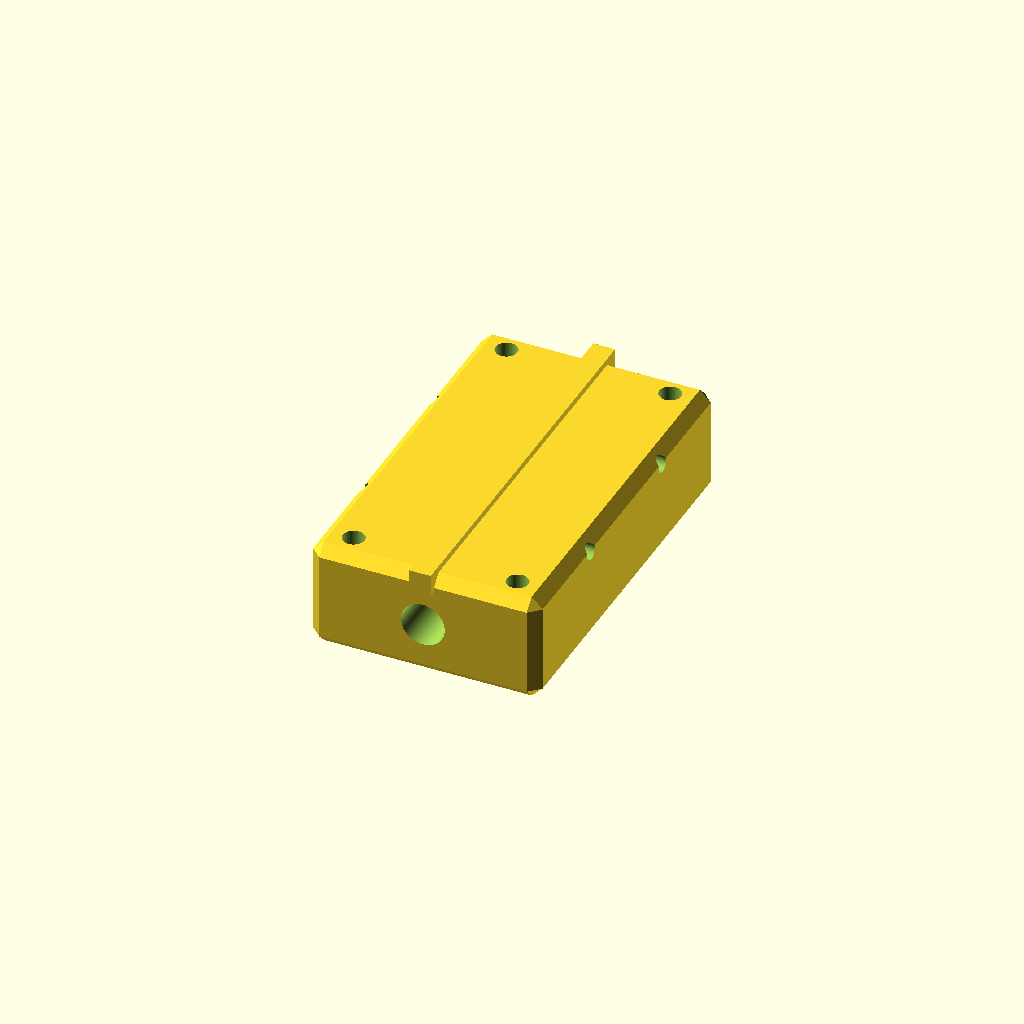
Cell 1: the model at its default parameters.
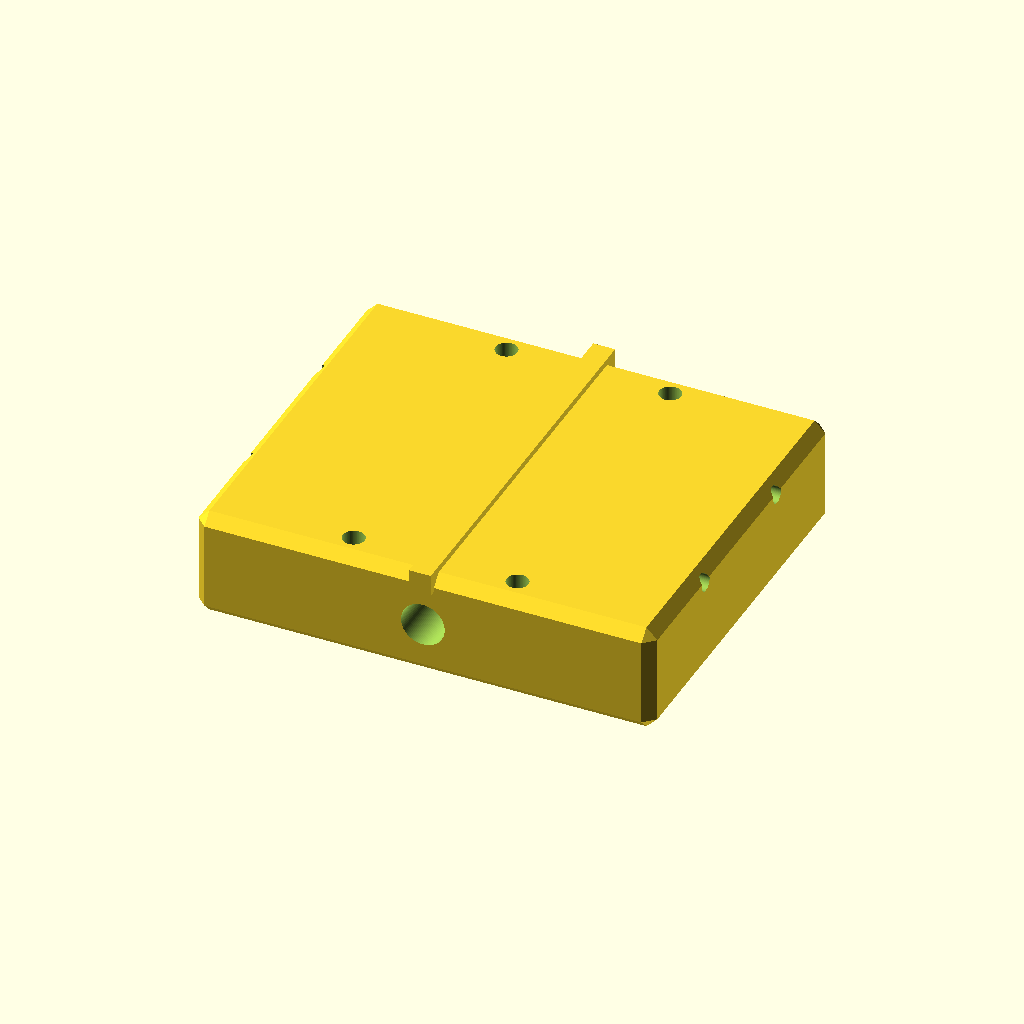
Cell 2: the same model with block_width = 84.
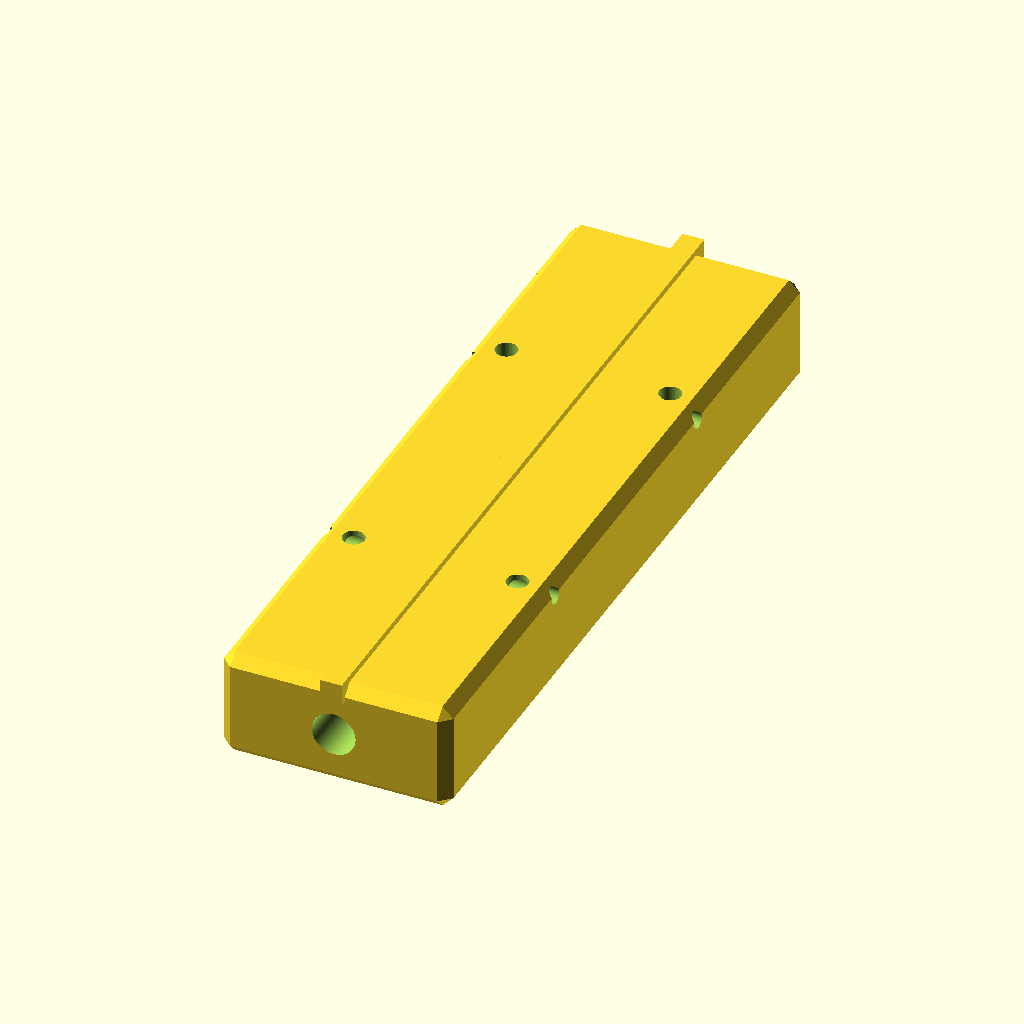
Cell 3: the same model with block_length = 140.
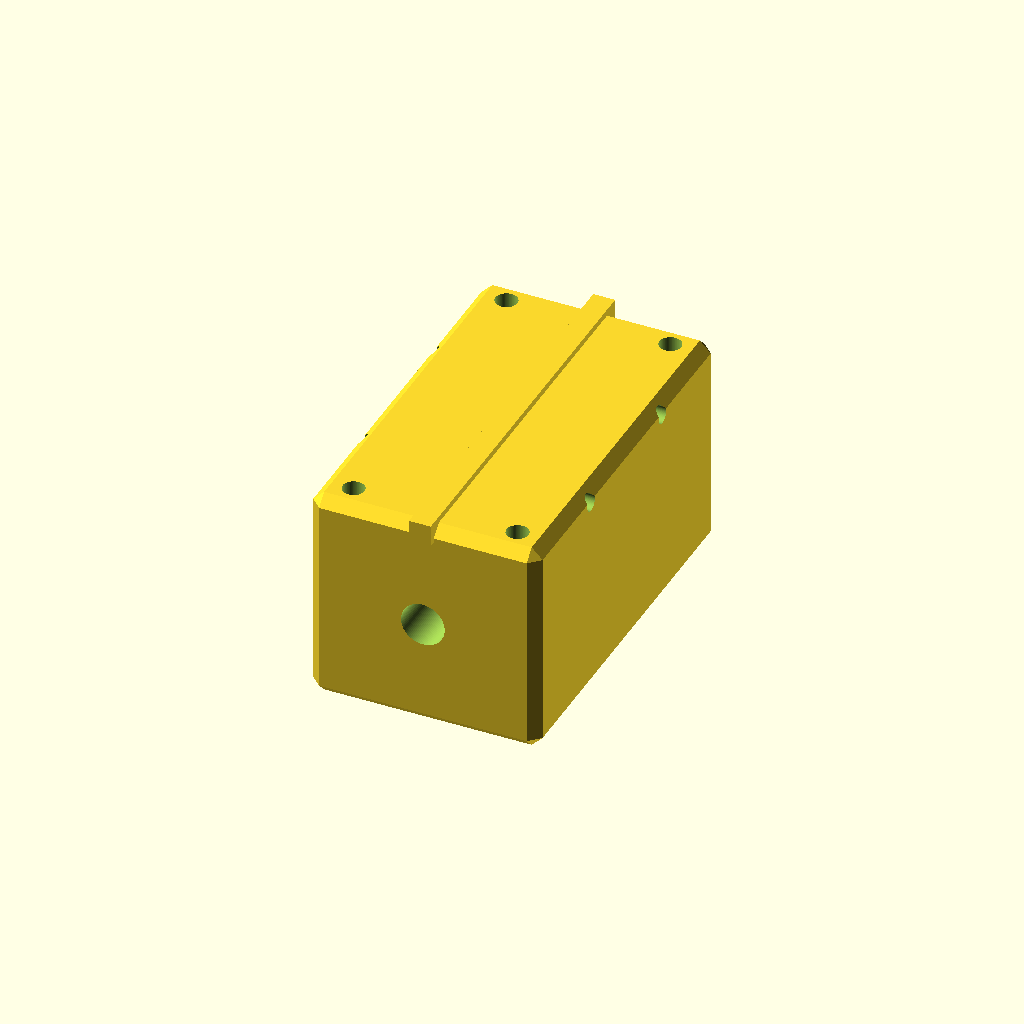
Cell 4: block_height = 40 (everything else at default).
All cells are drawn from one camera (rotation 55°, 0°, 25°, orthographic, colour scheme Cornfield), so only the parameter changes between them.
Source of the model, results/nopscadlib/ablations/no_json_ir/scad/bearing_block__SCS12LUU.scad:
$fn = 96;

// Parameters (mm)
shaft_diameter        = 8.0;

block_width           = 42.0;   // X
block_length          = 70.0;   // Y
block_height          = 20.0;   // Z

mount_hole_diameter   = 4.0;
mount_hole_spacing_x  = 30.0;   // X spacing between hole centers
mount_hole_spacing_y  = 60.0;   // Y spacing between hole centers

clamp_screw_diameter  = 3.0;    // through-hole for clamp screw
clamp_screw_spacing_x = 24.0;   // X spacing between clamp screw centers (kept for compatibility)

clamp_slot_width      = 2.0;    // slit width (X)
clamp_slot_depth      = 5.0;    // depth from top surface (Z)

chamfer_size          = 2.0;    // edge chamfer size

eps = 0.02;

// Connectivity controls
overlap = 1.2;                  // 1–2mm overlap to guarantee merging
bridge_thickness = 1.6;         // solid web thickness across the slit (X)
bridge_height    = 1.6;         // solid web height at top (Z)

// Chamfered rectangular prism using Minkowski (keeps ONE connected solid)
module chamfered_block(size=[10,10,10], c=1) {
    inner = [max(eps, size[0]-2*c), max(eps, size[1]-2*c), max(eps, size[2]-2*c)];
    minkowski() {
        cube(inner, center=true);
        polyhedron(
            points=[
                [ c, 0, 0], [-c, 0, 0],
                [ 0, c, 0], [ 0,-c, 0],
                [ 0, 0, c], [ 0, 0,-c]
            ],
            faces=[
                [0,2,4],[2,1,4],[1,3,4],[3,0,4],
                [2,0,5],[1,2,5],[3,1,5],[0,3,5]
            ]
        );
    }
}

module sbr8_linear_bearing_block() {

    // Build as: (body + internal bridge) - (holes + slit)
    // The bridge guarantees the two halves are physically connected (no seam/gap),
    // while keeping the clamp slit functionally present.
    difference() {
        union() {
            // Main body
            chamfered_block([block_width, block_length, block_height], chamfer_size);

            // Internal bridge/web across the slit near the top surface.
            // Make it LONGER in Y so it intersects the body at BOTH ends (prevents "floating strip" look).
            // Also overlap in X and Z to guarantee fusion.
            translate([0, 0, block_height/2 - bridge_height/2 - eps])
                cube([bridge_thickness + 2*overlap,
                      block_length + 2*overlap,
                      bridge_height + 2*overlap], center=true);
        }

        // Shaft bore (along Y axis through the length)
        rotate([90, 0, 0])
            cylinder(h=block_length + 2*eps, d=shaft_diameter, center=true);

        // Mounting holes (through Z)
        for (x = [-mount_hole_spacing_x/2, mount_hole_spacing_x/2])
            for (y = [-mount_hole_spacing_y/2, mount_hole_spacing_y/2])
                translate([x, y, 0])
                    cylinder(h=block_height + 2*eps, d=mount_hole_diameter, center=true);

        // Clamp slit from top down, but STOP before the bridge so the block stays connected.
        // Ensure the slit spans the full length (with eps) but does NOT cut through the bridge.
        slit_h = max(eps, clamp_slot_depth - bridge_height);
        translate([0, 0, block_height/2 - slit_h/2 + eps])
            cube([clamp_slot_width,
                  block_length + 2*eps,
                  slit_h + 2*eps], center=true);

        // Clamp screw holes (through X, crossing the slit region)
        for (z = [block_height/2 - clamp_slot_depth/2])
            for (y = [-block_length*0.20, block_length*0.20])
                translate([0, y, z])
                    rotate([0, 90, 0])
                        cylinder(h=block_width + 2*eps, d=clamp_screw_diameter, center=true);
    }
}

sbr8_linear_bearing_block();
Customizer parameters (derived from the source; name, type, default, range or options):
shaft_diameter: number, default 8
block_width: number, default 42
block_length: number, default 70
block_height: number, default 20
mount_hole_diameter: number, default 4
mount_hole_spacing_x: number, default 30
mount_hole_spacing_y: number, default 60
clamp_screw_diameter: number, default 3
clamp_screw_spacing_x: number, default 24
clamp_slot_width: number, default 2
clamp_slot_depth: number, default 5
chamfer_size: number, default 2
eps: number, default 0.02
overlap: number, default 1.2
bridge_thickness: number, default 1.6
bridge_height: number, default 1.6
